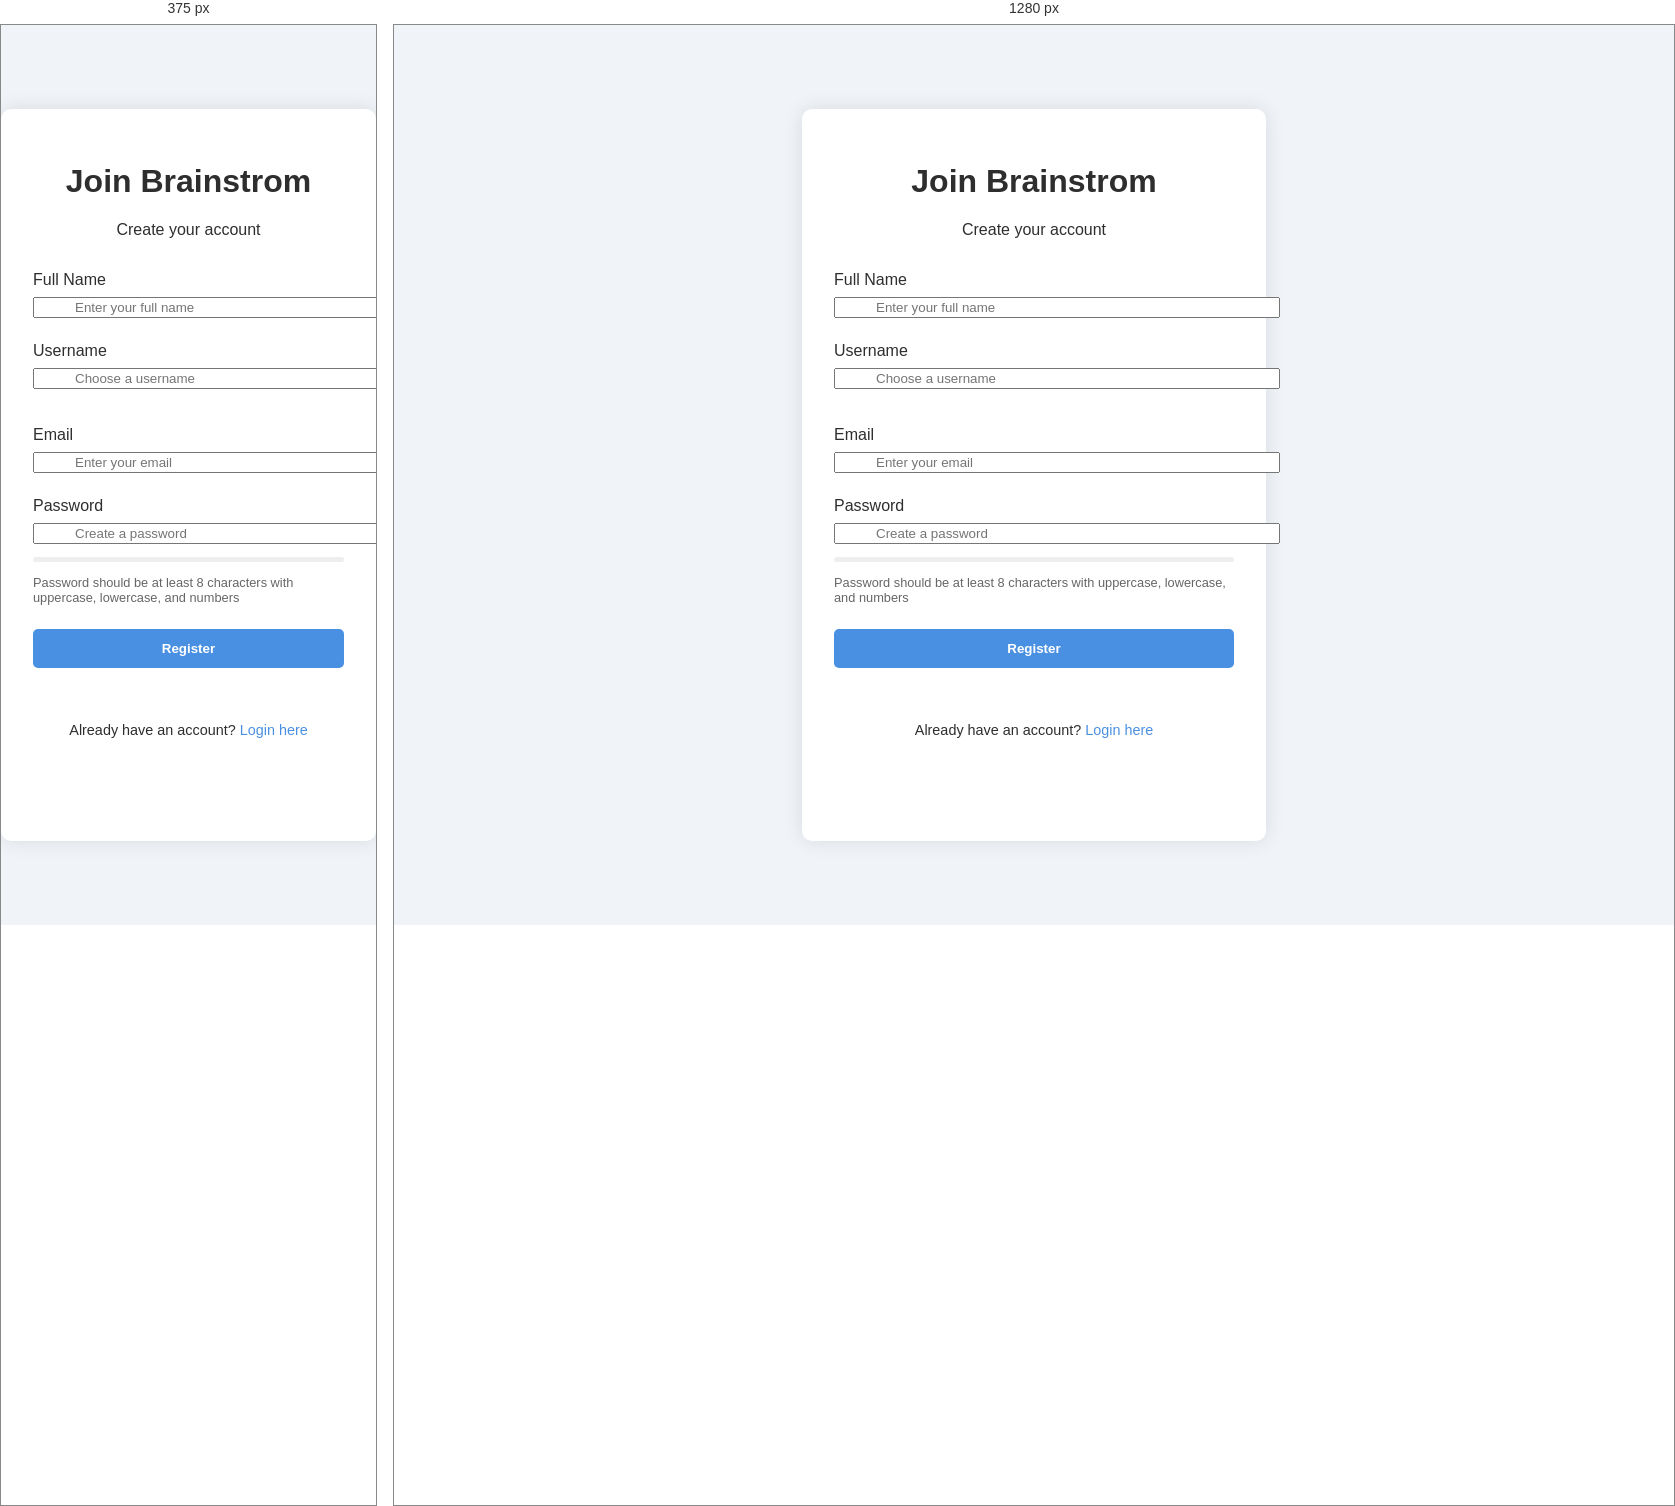
Rendered at 375 px and 1280 px, left to right.

<!-- file: register.html -->
<!DOCTYPE html>
<html lang="en">

<head>
    <meta charset="UTF-8" />
    <meta name="viewport" content="width=device-width, initial-scale=1.0" />
    <title>Register - Brainstrom</title>
    <link rel="stylesheet" href="https://cdnjs.cloudflare.com/ajax/libs/font-awesome/6.4.0/css/all.min.css">
    <link rel="stylesheet" href="../css/main.css">
    <style>
        .auth-page {
            display: flex;
            justify-content: center;
            align-items: center;
            min-height: 100vh;
            background: #f0f4f8;
        }
        
        .auth-container {
            background: #fff;
            padding: 2rem;
            border-radius: 10px;
            box-shadow: 0 0 20px rgba(0, 0, 0, 0.1);
            width: 100%;
            max-width: 400px;
        }
        
        .auth-header {
            text-align: center;
            margin-bottom: 2rem;
        }
        
        .auth-header .logo {
            font-size: 3rem;
            color: #4A90E2;
            margin-bottom: 1rem;
        }
        
        .auth-form {
            display: flex;
            flex-direction: column;
            gap: 1.5rem;
        }
        
        .form-group {
            display: flex;
            flex-direction: column;
            gap: 0.5rem;
        }
        
        .input-with-icon {
            position: relative;
        }
        
        .input-with-icon i {
            position: absolute;
            left: 15px;
            top: 50%;
            transform: translateY(-50%);
            color: #6c757d;
        }
        
        .input-with-icon input {
            padding-left: 40px;
            width: 100%;
        }
        
        .auth-btn {
            background: #4A90E2;
            color: white;
            border: none;
            padding: 12px;
            border-radius: 5px;
            font-weight: bold;
            cursor: pointer;
            transition: background 0.3s;
        }
        
        .auth-btn:hover {
            background: #357ABD;
        }
        
        .auth-footer {
            text-align: center;
            margin-top: 1rem;
            font-size: 0.9rem;
        }
        
        .auth-footer a {
            color: #4A90E2;
            text-decoration: none;
        }
        
        .error-message {
            color: #ff4d4f;
            text-align: center;
            margin-top: 1rem;
        }
        
        .password-strength {
            margin-top: 5px;
            height: 5px;
            background: #eee;
            border-radius: 3px;
            overflow: hidden;
        }
        
        .password-strength-bar {
            height: 100%;
            transition: width 0.3s ease;
        }
        
        .weak {
            width: 30%;
            background: #ff4d4f;
        }
        
        .medium {
            width: 60%;
            background: #ffa502;
        }
        
        .strong {
            width: 100%;
            background: #2ed573;
        }
        
        .password-hints {
            font-size: 0.8rem;
            color: #666;
            margin-top: 5px;
        }
        
        .username-availability {
            font-size: 0.8rem;
            margin-top: 5px;
        }
        
        .available {
            color: #2ed573;
        }
        
        .unavailable {
            color: #ff4d4f;
        }
    </style>
</head>

<body class="auth-page">
    <div class="auth-container">
        <div class="auth-header">
            <i class="fas fa-brain logo"></i>
            <h1>Join Brainstrom</h1>
            <p>Create your account</p>
        </div>

        <form class="auth-form" id="registerForm">
            <div class="form-group">
                <label for="name">Full Name</label>
                <div class="input-with-icon">
                    <i class="fas fa-user"></i>
                    <input type="text" id="name" placeholder="Enter your full name" required />
                </div>
            </div>

            <div class="form-group">
                <label for="username">Username</label>
                <div class="input-with-icon">
                    <i class="fas fa-at"></i>
                    <input type="text" id="username" placeholder="Choose a username" required oninput="checkUsernameAvailability(this.value)" />
                </div>
                <div class="username-availability" id="usernameAvailability"></div>
            </div>

            <div class="form-group">
                <label for="email">Email</label>
                <div class="input-with-icon">
                    <i class="fas fa-envelope"></i>
                    <input type="email" id="email" placeholder="Enter your email" required />
                </div>
            </div>

            <div class="form-group">
                <label for="password">Password</label>
                <div class="input-with-icon">
                    <i class="fas fa-lock"></i>
                    <input type="password" id="password" placeholder="Create a password" required oninput="checkPasswordStrength(this.value)" />
                </div>
                <div class="password-strength">
                    <div class="password-strength-bar" id="passwordStrengthBar"></div>
                </div>
                <div class="password-hints" id="passwordHints">
                    Password should be at least 8 characters with uppercase, lowercase, and numbers
                </div>
            </div>

            <button type="submit" class="auth-btn" id="registerBtn">Register</button>

            <div class="auth-footer">
                <p>Already have an account? <a href="login.html">Login here</a></p>
            </div>

            <p id="errorMessage" class="error-message"></p>
        </form>
    </div>

    <script>
        async function checkUsernameAvailability(username) {
            const availabilityEl = document.getElementById('usernameAvailability');
            if (!username || username.length < 3) {
                availabilityEl.textContent = '';
                availabilityEl.className = 'username-availability';
                return;
            }

            try {
                const res = await fetch(`http://localhost:5000/api/users/check-username?username=${encodeURIComponent(username)}`);
                const data = await res.json();

                if (data.available) {
                    availabilityEl.textContent = 'Username is available';
                    availabilityEl.className = 'username-availability available';
                } else {
                    availabilityEl.textContent = 'Username is taken';
                    availabilityEl.className = 'username-availability unavailable';
                }
            } catch (err) {
                console.error('Username check error:', err);
                availabilityEl.textContent = '';
            }
        }

        function checkPasswordStrength(password) {
            const bar = document.getElementById('passwordStrengthBar');
            const hints = document.getElementById('passwordHints');

            bar.className = 'password-strength-bar';
            hints.style.color = '#666';

            if (!password) {
                hints.textContent = 'Password should be at least 8 characters with uppercase, lowercase, and numbers';
                return;
            }

            if (password.length < 8) {
                bar.className += ' weak';
                hints.textContent = 'Password too short (min 8 characters)';
                hints.style.color = '#ff4d4f';
                return;
            }

            const hasUpper = /[A-Z]/.test(password);
            const hasLower = /[a-z]/.test(password);
            const hasNumber = /[0-9]/.test(password);
            const hasSpecial = /[!@#$%^&*]/.test(password);

            let strength = hasUpper + hasLower + hasNumber + hasSpecial;

            if (strength < 2) {
                bar.className += ' weak';
                hints.textContent = 'Weak password - add more character types';
                hints.style.color = '#ff4d4f';
            } else if (strength < 4) {
                bar.className += ' medium';
                hints.textContent = 'Medium strength - could be stronger';
                hints.style.color = '#ffa502';
            } else {
                bar.className += ' strong';
                hints.textContent = 'Strong password!';
                hints.style.color = '#2ed573';
            }
        }

        document.getElementById('registerForm').addEventListener('submit', async function(e) {
            e.preventDefault();

            const name = document.getElementById('name').value.trim();
            const username = document.getElementById('username').value.trim();
            const email = document.getElementById('email').value.trim();
            const password = document.getElementById('password').value.trim();
            const errorMessage = document.getElementById('errorMessage');
            const registerBtn = document.getElementById('registerBtn');

            errorMessage.textContent = '';
            registerBtn.disabled = true;
            registerBtn.innerHTML = '<i class="fas fa-spinner fa-spin"></i> Registering...';

            try {
                if (!name || !username || !email || !password) {
                    throw new Error('All fields are required');
                }

                if (username.length < 2) {
                    throw new Error('Username must be at least 2 characters');
                }

                if (password.length < 8) {
                    throw new Error('Password must be at least 8 characters');
                }

                const res = await fetch('http://localhost:5000/api/auth/register', {
                    method: 'POST',
                    headers: {
                        'Content-Type': 'application/json'
                    },
                    body: JSON.stringify({
                        name,
                        username,
                        email,
                        password
                    })
                });

                const data = await res.json();

                if (!res.ok) {
                    throw new Error(data.message || 'Registration failed');
                }

                alert('Registration successful! Please login.');
                window.location.href = 'login.html';
            } catch (err) {
                console.error('Registration error:', err);
                errorMessage.textContent = err.message || 'An error occurred during registration.';
            } finally {
                registerBtn.disabled = false;
                registerBtn.innerHTML = 'Register';
            }
        });

        if (localStorage.getItem('token')) {
            window.location.href = 'index.html';
        }
    </script>
</body>

</html>

/* @media block from main.css */
@media (max-width: 768px) {
    .app-container {
        flex-direction: column;
    }
    .sidebar {
        width: 100%;
        position: static;
        height: auto;
    }
    .main-content {
        margin-left: 0;
    }
    .header {
        flex-direction: column;
        gap: 15px;
    }
    .search-bar {
        width: 100%;
    }
}